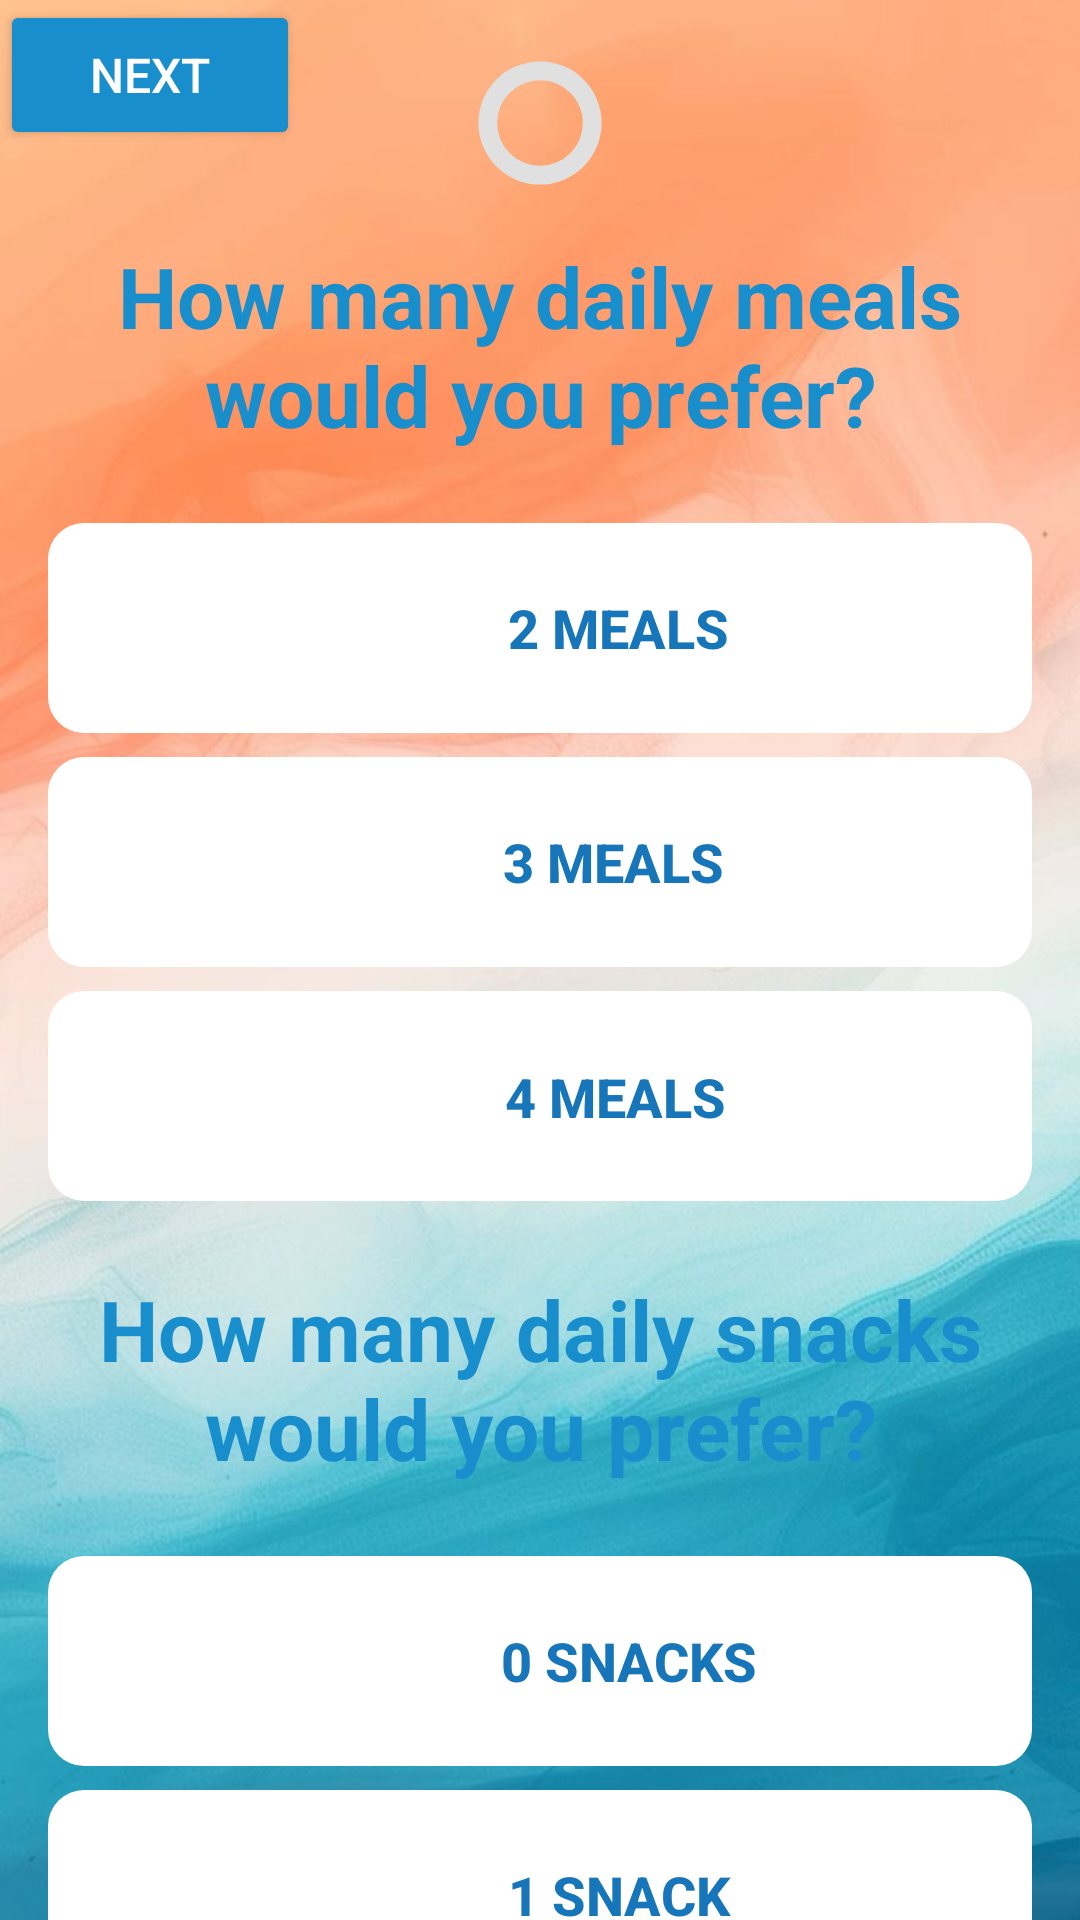

This screen was rendered from an Android layout file. Write that file and the resources it references.
<!-- AndroidManifest.xml: application theme Theme.MediMap -->
<!-- res/layout/activity_frequency_meal.xml -->
<?xml version="1.0" encoding="utf-8"?>
<androidx.constraintlayout.widget.ConstraintLayout xmlns:android="http://schemas.android.com/apk/res/android"
    xmlns:app="http://schemas.android.com/apk/res-auto"
    xmlns:tools="http://schemas.android.com/tools"
    android:id="@+id/main"
    android:layout_width="match_parent"
    android:layout_height="match_parent"
    tools:context=".FrequencyMeal"
    android:background="@drawable/b2">

    <ProgressBar
        android:id="@+id/circularProgressBar"
        style="@android:style/Widget.DeviceDefault.Light.ProgressBar.Horizontal"
        android:layout_width="50dp"
        android:layout_height="50dp"
        android:layout_gravity="center"
        android:layout_marginTop="16dp"
        android:indeterminate="false"
        android:max="100"
        android:progress="0"
        android:progressDrawable="@drawable/circular_progress_bar"
        app:layout_constraintEnd_toEndOf="parent"
        app:layout_constraintStart_toStartOf="parent"
        app:layout_constraintTop_toTopOf="parent" />

    <TextView
        android:id="@+id/questionTextMeals"
        android:layout_width="wrap_content"
        android:layout_height="wrap_content"
        android:layout_marginTop="80dp"
        android:text="How many daily meals would you prefer?"
        android:textAlignment="center"
        android:textColor="@color/blue"
        android:textSize="28sp"
        android:textStyle="bold"
        app:layout_constraintEnd_toEndOf="parent"
        app:layout_constraintHorizontal_bias="0.0"
        app:layout_constraintStart_toStartOf="parent"
        app:layout_constraintTop_toTopOf="parent" />

    <LinearLayout
        android:id="@+id/mealButtonsLayout"
        android:layout_width="0dp"
        android:layout_height="wrap_content"
        android:orientation="vertical"
        app:layout_constraintTop_toBottomOf="@id/questionTextMeals"
        app:layout_constraintStart_toStartOf="parent"
        app:layout_constraintEnd_toEndOf="parent"
        android:layout_marginTop="16dp"
        android:paddingStart="16dp"
        android:paddingEnd="16dp">

        
        <LinearLayout
            android:layout_width="match_parent"
            android:layout_height="70dp"
            android:background="@drawable/border_unselected"
            android:gravity="center_vertical"
            android:orientation="horizontal"
            android:padding="16dp"
            android:layout_marginTop="8dp">

            <Button
                android:id="@+id/button_2_meals"
                android:layout_width="348dp"
                android:layout_height="70dp"
                android:background="@android:color/transparent"
                android:text="2 Meals"
                android:textColor="#1775BA"
                android:textSize="18sp"
                android:textStyle="bold" />
        </LinearLayout>

        
        <LinearLayout
            android:layout_width="match_parent"
            android:layout_height="70dp"
            android:background="@drawable/border_unselected"
            android:gravity="center_vertical"
            android:orientation="horizontal"
            android:padding="16dp"
            android:layout_marginTop="8dp">

            <Button
                android:id="@+id/button_3_meals"
                android:layout_width="345dp"
                android:layout_height="70dp"
                android:background="@android:color/transparent"
                android:text="3 Meals"
                android:textColor="#1775BA"
                android:textSize="18sp"
                android:textStyle="bold" />

        </LinearLayout>

        
        <LinearLayout
            android:layout_width="match_parent"
            android:layout_height="70dp"
            android:background="@drawable/border_unselected"
            android:gravity="center_vertical"
            android:orientation="horizontal"
            android:padding="16dp"
            android:layout_marginTop="8dp">

            <Button
                android:id="@+id/button_4_meals"
                android:layout_width="346dp"
                android:layout_height="59dp"
                android:background="@android:color/transparent"
                android:text="4 Meals"
                android:textColor="#1775BA"
                android:textSize="18sp"
                android:textStyle="bold" />
        </LinearLayout>
    </LinearLayout>

    <TextView
        android:id="@+id/questionTextSnacks"
        android:layout_width="wrap_content"
        android:layout_height="wrap_content"
        android:text="How many daily snacks would you prefer?"
        android:textAlignment="center"
        android:textColor="@color/blue"
        android:textSize="28sp"
        android:textStyle="bold"
        app:layout_constraintTop_toBottomOf="@id/mealButtonsLayout"
        app:layout_constraintStart_toStartOf="parent"
        app:layout_constraintEnd_toEndOf="parent"
        android:layout_marginTop="24dp" />

    <LinearLayout
        android:id="@+id/snackButtonsLayout"
        android:layout_width="0dp"
        android:layout_height="wrap_content"
        android:orientation="vertical"
        app:layout_constraintTop_toBottomOf="@id/questionTextSnacks"
        app:layout_constraintStart_toStartOf="parent"
        app:layout_constraintEnd_toEndOf="parent"
        android:layout_marginTop="16dp"
        android:paddingStart="16dp"
        android:paddingEnd="16dp">

        
        <LinearLayout
            android:layout_width="match_parent"
            android:layout_height="70dp"
            android:background="@drawable/border_unselected"
            android:gravity="center_vertical"
            android:orientation="horizontal"
            android:padding="16dp"
            android:layout_marginTop="8dp">

            <Button
                android:id="@+id/button_0_snacks"
                android:layout_width="355dp"
                android:layout_height="70dp"
                android:background="@android:color/transparent"
                android:text="0 Snacks"
                android:textColor="#1775BA"
                android:textSize="18sp"
                android:textStyle="bold" />
        </LinearLayout>

        
        <LinearLayout
            android:layout_width="match_parent"
            android:layout_height="70dp"
            android:layout_marginTop="8dp"
            android:background="@drawable/border_unselected"
            android:gravity="center_vertical"
            android:orientation="horizontal"
            android:padding="16dp">

            <Button
                android:id="@+id/button_1_snack"
                android:layout_width="348dp"
                android:layout_height="70dp"
                android:background="@android:color/transparent"
                android:text="1 Snack"
                android:textColor="#1775BA"
                android:textSize="18sp"
                android:textStyle="bold" />
        </LinearLayout>

        
        <LinearLayout
            android:layout_width="match_parent"
            android:layout_height="70dp"
            android:background="@drawable/border_unselected"
            android:gravity="center_vertical"
            android:orientation="horizontal"
            android:padding="16dp"
            android:layout_marginTop="8dp">

            <Button
                android:id="@+id/button_2_snacks"
                android:layout_width="348dp"
                android:layout_height="70dp"
                android:background="@android:color/transparent"
                android:text="2 Snacks"
                android:textColor="#1775BA"
                android:textSize="18sp"
                android:textStyle="bold" />
        </LinearLayout>
    </LinearLayout>

    <Button
        android:id="@+id/nextButton"
        android:layout_width="100dp"
        android:layout_height="50dp"
        android:backgroundTint="@color/blue"
        android:gravity="center"
        android:text="Next"
        android:textColor="@color/white"
        android:textSize="16sp"
        tools:layout_editor_absoluteX="287dp"
        tools:layout_editor_absoluteY="11dp" />

</androidx.constraintlayout.widget.ConstraintLayout>
<!-- resources referenced by this layout -->
<resources>
  <color name="blue">#198ECD</color>
  <color name="white">#FFFFFFFF</color>
  <!-- drawable b2: jpg bitmap (drawable, 52158 bytes) -->
  <!-- drawable border_unselected (drawable) -->
  <?xml version="1.0" encoding="utf-8"?>
  <shape xmlns:android="http://schemas.android.com/apk/res/android">
      <solid android:color="@android:color/white" />
      <stroke
          android:width="0dp" />
      <corners android:radius="12dp"/>
  </shape>
  <!-- drawable circular_progress_bar (drawable) -->
  <layer-list xmlns:android="http://schemas.android.com/apk/res/android">
  
      
      <item android:id="@android:id/background">
          <shape android:shape="ring" android:innerRadiusRatio="3.5" android:thicknessRatio="8" android:useLevel="false">
              <solid android:color="#e0e0e0" /> 
          </shape>
      </item>
  
      
      <item android:id="@android:id/progress">
          <rotate
              android:fromDegrees="-90"
              android:toDegrees="270">
              <shape android:shape="ring" android:innerRadiusRatio="3.5" android:thicknessRatio="8" android:useLevel="true">
                  <solid android:color="@color/blue" /> 
              </shape>
          </rotate>
      </item>
  </layer-list>
  <style name="Theme.MediMap" parent="Base.Theme.MediMap" />
  <style name="Base.Theme.MediMap" parent="Theme.Material3.DayNight.NoActionBar">
          
          
  
          
          <item name="textInputStyle">@style/CustomTextInputLayout</item>
      </style>
  <style name="CustomTextInputLayout" parent="Widget.MaterialComponents.TextInputLayout.OutlinedBox">
          <item name="boxStrokeColor">@color/blue</item> 
          <item name="hintTextColor">@color/blue</item>  
          <item name="boxStrokeWidth">2dp</item> 
          <item name="boxStrokeWidthFocused">2dp</item> 
      </style>
</resources>
